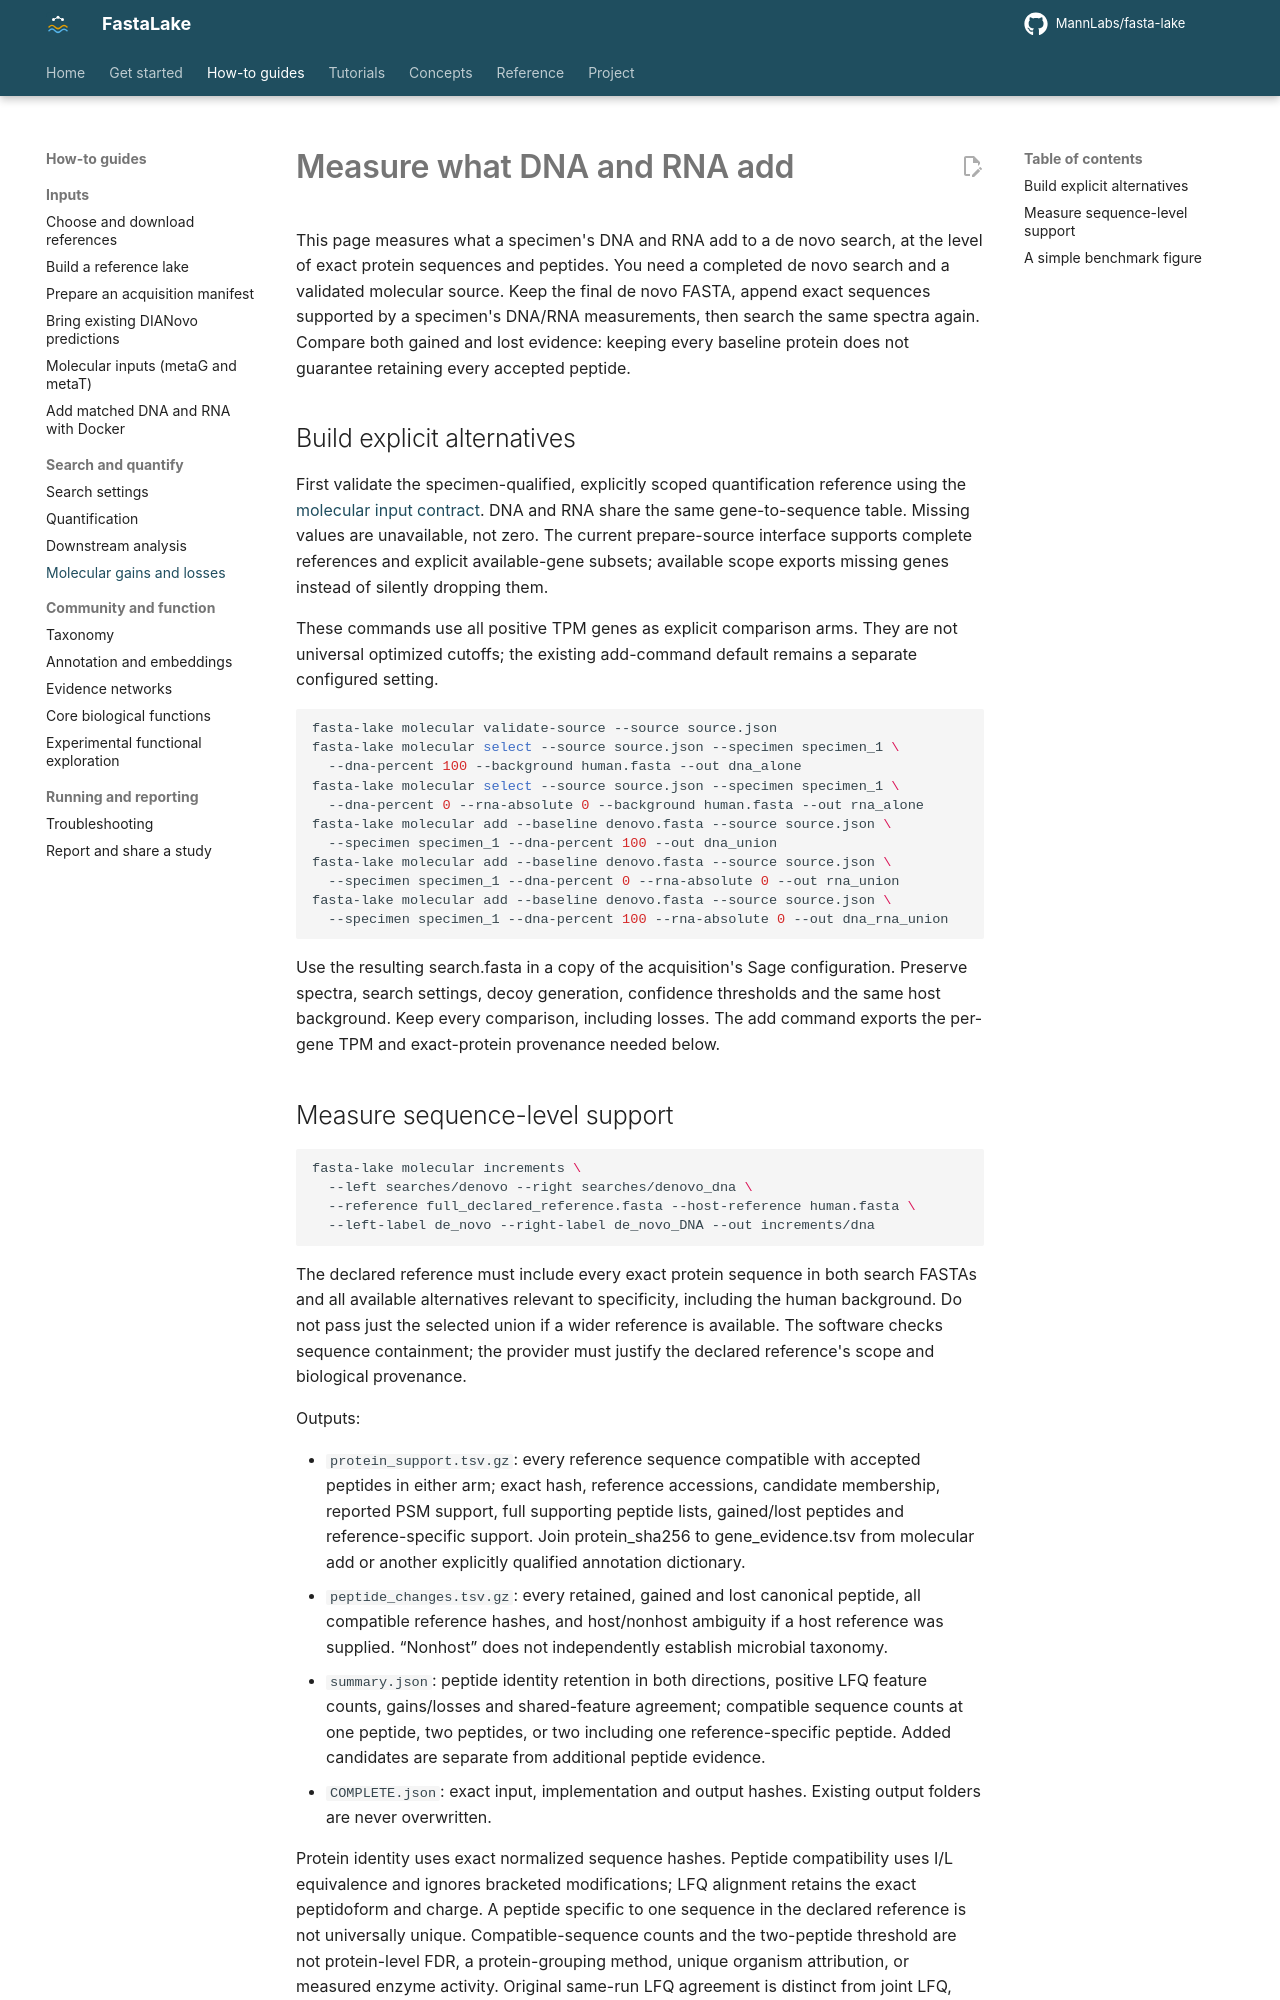

repository: MannLabs/fasta-lake · page: how-to/protein-increments/index.html · generator: mkdocs

# Measure what DNA and RNA add

This page measures what a specimen's DNA and RNA add to a de novo search, at
the level of exact protein sequences and peptides. You need a completed de novo
search and a validated molecular source. Keep the final de novo FASTA, append exact sequences supported by a specimen's
DNA/RNA measurements, then search the same spectra again. Compare both gained
and lost evidence: keeping every baseline protein does not guarantee retaining
every accepted peptide.

## Build explicit alternatives

First validate the specimen-qualified, explicitly scoped quantification reference using
the [molecular input contract](molecular-inputs.md). DNA and RNA share the same
gene-to-sequence table. Missing values are unavailable, not zero. The current
prepare-source interface supports complete references and explicit available-gene
subsets; available scope exports missing genes instead of silently dropping them.

These commands use all positive TPM genes as explicit comparison arms.
They are not universal optimized cutoffs; the existing add-command default
remains a separate configured setting.

~~~bash
fasta-lake molecular validate-source --source source.json
fasta-lake molecular select --source source.json --specimen specimen_1 \
  --dna-percent 100 --background human.fasta --out dna_alone
fasta-lake molecular select --source source.json --specimen specimen_1 \
  --dna-percent 0 --rna-absolute 0 --background human.fasta --out rna_alone
fasta-lake molecular add --baseline denovo.fasta --source source.json \
  --specimen specimen_1 --dna-percent 100 --out dna_union
fasta-lake molecular add --baseline denovo.fasta --source source.json \
  --specimen specimen_1 --dna-percent 0 --rna-absolute 0 --out rna_union
fasta-lake molecular add --baseline denovo.fasta --source source.json \
  --specimen specimen_1 --dna-percent 100 --rna-absolute 0 --out dna_rna_union
~~~

Use the resulting search.fasta in a copy of the acquisition's Sage configuration.
Preserve spectra, search settings, decoy generation, confidence thresholds and
the same host background. Keep every comparison, including losses. The add
command exports the per-gene TPM and exact-protein provenance needed below.
